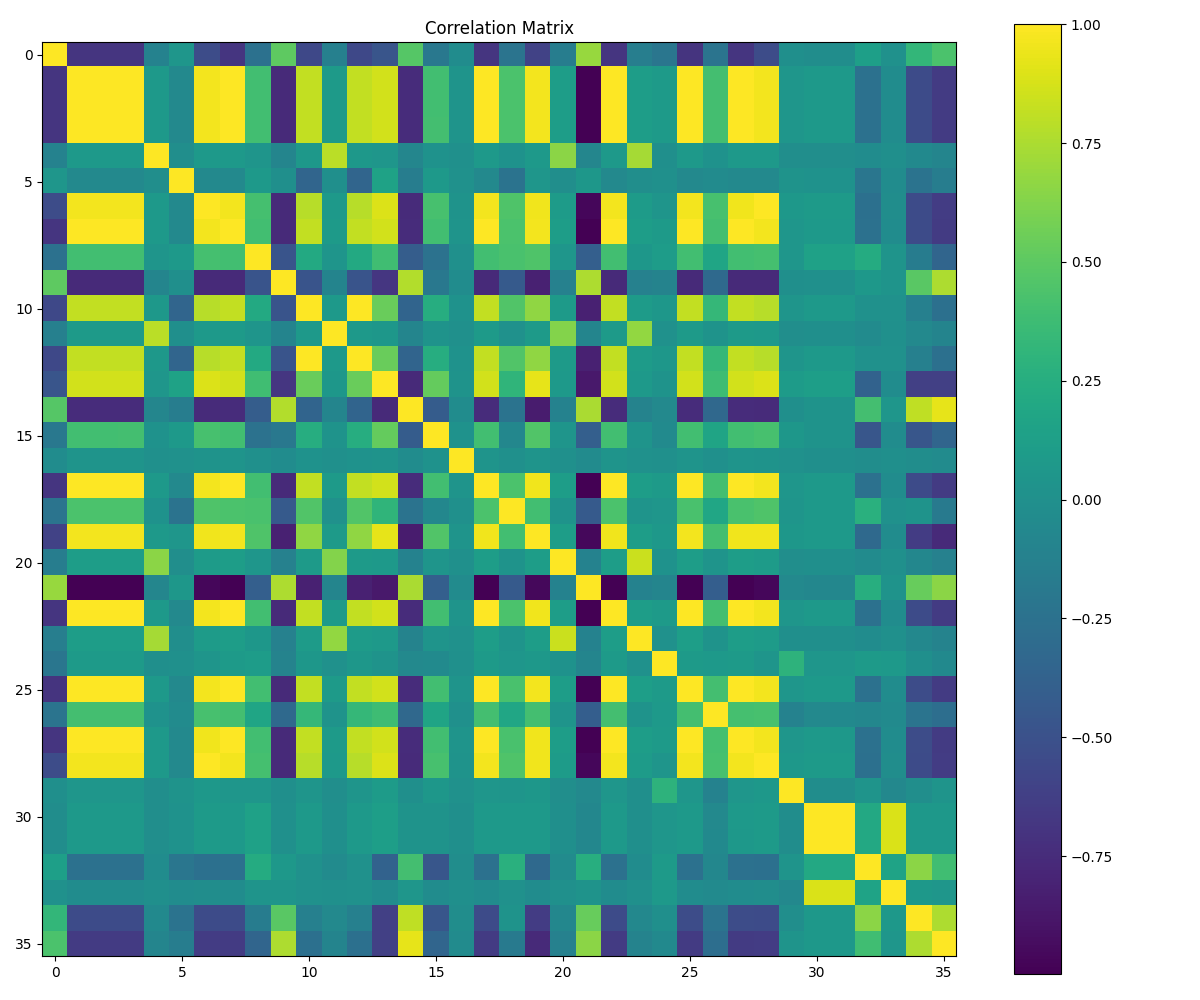

Source data for this figure (header and first rows):
, time, prs_bpa, prs_sp_bpa, prs_thr_up, prs_tur_down, fup_mes, ti_main1_tu_tmp, prs_thr_up_sp, soi_main1_chk_tu[1], soi_main1_chk_tu[4], prs_eg[0], prs_cmpr_up, prs_eg_mes[0], soi_main1_chk_tu[2], soi_main1_chk_tu[5], soi_main1_chk_tu[3], poil, map, pfu_mes, egbp_mes[0], prs_up_cmp_prot[0], prs_bpa_dif, prs_cmpr_down
time, 1.0, -0.6927, -0.6927, -0.6927, -0.1092, 0.0516, -0.5355, -0.6927, -0.2496, 0.5052, -0.5639, -0.1266, -0.5639, -0.4732, 0.4768, -0.2006, -0.02591, -0.6929, -0.2309, -0.6041, -0.151, 0.691, -0.6929
prs_bpa, -0.6927, 1.0, 1.0, 0.9997, 0.08284, -0.05678, 0.9622, 1.0, 0.3978, -0.7584, 0.8181, 0.09323, 0.8181, 0.861, -0.748, 0.3988, 0.03397, 0.9987, 0.431, 0.9611, 0.1162, -0.9981, 0.9986
prs_sp_bpa, -0.6927, 1.0, 1.0, 0.9997, 0.08284, -0.05678, 0.9622, 1.0, 0.3978, -0.7584, 0.8181, 0.09323, 0.8181, 0.861, -0.748, 0.3988, 0.03397, 0.9987, 0.431, 0.9611, 0.1162, -0.9981, 0.9986
prs_thr_up, -0.6927, 0.9997, 0.9997, 1.0, 0.08258, -0.0576, 0.9625, 0.9997, 0.3979, -0.7582, 0.8185, 0.09322, 0.8185, 0.8615, -0.7479, 0.3992, 0.03389, 0.999, 0.4307, 0.9613, 0.1158, -0.9977, 0.9988
prs_tur_down, -0.1092, 0.08284, 0.08284, 0.08258, 1.0, -0.009019, 0.07258, 0.08284, 0.04271, -0.08945, 0.06665, 0.7939, 0.06665, 0.05485, -0.08128, 0.02091, 0.00104, 0.08175, 0.01826, 0.08248, 0.6531, -0.08228, 0.08183
fup_mes, 0.0516, -0.05678, -0.05678, -0.0576, -0.009019, 1.0, -0.0568, -0.05678, 0.07514, -0.003839, -0.3447, -0.004927, -0.3447, 0.153, -0.1552, 0.07975, 0.01441, -0.05821, -0.2358, 0.05237, -0.01294, 0.05567, -0.05829
ti_main1_tu_tmp, -0.5355, 0.9622, 0.9622, 0.9625, 0.07258, -0.0568, 1.0, 0.9622, 0.4139, -0.757, 0.7845, 0.07949, 0.7845, 0.8954, -0.7519, 0.4177, 0.03051, 0.962, 0.4472, 0.96, 0.09986, -0.9609, 0.9617
prs_thr_up_sp, -0.6927, 1.0, 1.0, 0.9997, 0.08284, -0.05678, 0.9622, 1.0, 0.3978, -0.7584, 0.8181, 0.09323, 0.8181, 0.861, -0.748, 0.3988, 0.03397, 0.9987, 0.431, 0.9611, 0.1162, -0.9981, 0.9986
soi_main1_chk_tu[1], -0.2496, 0.3978, 0.3978, 0.3979, 0.04271, 0.07514, 0.4139, 0.3978, 1.0, -0.4828, 0.2137, 0.04061, 0.2137, 0.3837, -0.4062, -0.2462, 0.00569, 0.3986, 0.4271, 0.4471, 0.05377, -0.3971, 0.398
soi_main1_chk_tu[4], 0.5052, -0.7584, -0.7584, -0.7582, -0.08945, -0.003839, -0.757, -0.7584, -0.4828, 1.0, -0.4814, -0.1006, -0.4814, -0.6859, 0.7687, -0.1994, -0.02684, -0.7579, -0.4329, -0.8191, -0.1205, 0.757, -0.7573
prs_eg[0], -0.5639, 0.8181, 0.8181, 0.8185, 0.06665, -0.3447, 0.7845, 0.8181, 0.2137, -0.4814, 1.0, 0.07418, 1.0, 0.5444, -0.353, 0.2486, 0.02337, 0.8184, 0.4594, 0.672, 0.09195, -0.8169, 0.8185
prs_cmpr_up, -0.1266, 0.09323, 0.09323, 0.09322, 0.7939, -0.004927, 0.07949, 0.09323, 0.04061, -0.1006, 0.07418, 1.0, 0.07418, 0.06222, -0.08749, 0.02767, 0.00777, 0.09247, 0.01385, 0.09228, 0.6298, -0.09259, 0.0925
prs_eg_mes[0], -0.5639, 0.8181, 0.8181, 0.8185, 0.06665, -0.3447, 0.7845, 0.8181, 0.2137, -0.4814, 1.0, 0.07418, 1.0, 0.5444, -0.353, 0.2486, 0.02337, 0.8184, 0.4594, 0.672, 0.09195, -0.8169, 0.8185
soi_main1_chk_tu[2], -0.4732, 0.861, 0.861, 0.8615, 0.05485, 0.153, 0.8954, 0.861, 0.3837, -0.6859, 0.5444, 0.06222, 0.5444, 1.0, -0.7585, 0.5282, 0.03004, 0.8603, 0.3113, 0.9254, 0.08178, -0.8593, 0.8599
soi_main1_chk_tu[5], 0.4768, -0.748, -0.748, -0.7479, -0.08128, -0.1552, -0.7519, -0.748, -0.4062, 0.7687, -0.353, -0.08749, -0.353, -0.7585, 1.0, -0.4178, -0.02288, -0.747, -0.2382, -0.8481, -0.1107, 0.7465, -0.7465
soi_main1_chk_tu[3], -0.2006, 0.3988, 0.3988, 0.3992, 0.02091, 0.07975, 0.4177, 0.3988, -0.2462, -0.1994, 0.2486, 0.02767, 0.2486, 0.5282, -0.4178, 1.0, 0.02156, 0.3965, -0.07118, 0.4563, 0.04161, -0.3966, 0.3966
poil, -0.02591, 0.03397, 0.03397, 0.03389, 0.00104, 0.01441, 0.03051, 0.03397, 0.00569, -0.02684, 0.02337, 0.00777, 0.02337, 0.03004, -0.02288, 0.02156, 1.0, 0.03443, 0.007965, 0.0336, 0.002585, -0.03481, 0.03402
map, -0.6929, 0.9987, 0.9987, 0.999, 0.08175, -0.05821, 0.962, 0.9987, 0.3986, -0.7579, 0.8184, 0.09247, 0.8184, 0.8603, -0.747, 0.3965, 0.03443, 1.0, 0.4303, 0.9606, 0.1151, -0.9984, 0.9998
pfu_mes, -0.2309, 0.431, 0.431, 0.4307, 0.01826, -0.2358, 0.4472, 0.431, 0.4271, -0.4329, 0.4594, 0.01385, 0.4594, 0.3113, -0.2382, -0.07118, 0.007965, 0.4303, 1.0, 0.3958, 0.02525, -0.4321, 0.4307
egbp_mes[0], -0.6041, 0.9611, 0.9611, 0.9613, 0.08248, 0.05237, 0.96, 0.9611, 0.4471, -0.8191, 0.672, 0.09228, 0.672, 0.9254, -0.8481, 0.4563, 0.0336, 0.9606, 0.3958, 1.0, 0.1152, -0.9595, 0.9602
prs_up_cmp_prot[0], -0.151, 0.1162, 0.1162, 0.1158, 0.6531, -0.01294, 0.09986, 0.1162, 0.05377, -0.1205, 0.09195, 0.6298, 0.09195, 0.08178, -0.1107, 0.04161, 0.002585, 0.1151, 0.02525, 0.1152, 1.0, -0.1155, 0.1152
prs_bpa_dif, 0.691, -0.9981, -0.9981, -0.9977, -0.08228, 0.05567, -0.9609, -0.9981, -0.3971, 0.757, -0.8169, -0.09259, -0.8169, -0.8593, 0.7465, -0.3966, -0.03481, -0.9984, -0.4321, -0.9595, -0.1155, 1.0, -0.9987
prs_cmpr_down, -0.6929, 0.9986, 0.9986, 0.9988, 0.08183, -0.05829, 0.9617, 0.9986, 0.398, -0.7573, 0.8185, 0.0925, 0.8185, 0.8599, -0.7465, 0.3966, 0.03402, 0.9998, 0.4307, 0.9602, 0.1152, -0.9987, 1.0
amp_mes, -0.147, 0.1168, 0.1168, 0.1166, 0.7328, -0.01456, 0.1014, 0.1168, 0.05582, -0.1171, 0.09723, 0.6773, 0.09723, 0.0816, -0.1026, 0.03748, 0.009872, 0.1162, 0.03859, 0.114, 0.8362, -0.1163, 0.1162
pfu_l_mes, -0.2104, 0.08917, 0.08917, 0.08955, -0.002486, 0.006024, 0.04114, 0.08917, 0.1031, -0.106, 0.06199, 0.01003, 0.06199, 0.02774, -0.05439, -0.04601, 0.005973, 0.09197, 0.05243, 0.06591, 0.02127, -0.09134, 0.0913
map_mes, -0.6944, 0.9983, 0.9983, 0.9986, 0.08353, -0.05832, 0.9613, 0.9983, 0.3978, -0.7599, 0.8172, 0.09415, 0.8172, 0.8607, -0.7478, 0.3967, 0.0346, 0.9987, 0.4283, 0.9611, 0.1175, -0.9972, 0.9984
ti_main1_tu, -0.2264, 0.4057, 0.4057, 0.406, 0.01654, -0.034, 0.4217, 0.4057, 0.1735, -0.3166, 0.3306, 0.02477, 0.3306, 0.3774, -0.3214, 0.1724, 0.005785, 0.4059, 0.1844, 0.4048, 0.03365, -0.4045, 0.4054
prs_thr_down, -0.6937, 0.9979, 0.9979, 0.9982, 0.08134, -0.05775, 0.9608, 0.9979, 0.3971, -0.7569, 0.8174, 0.09215, 0.8174, 0.8599, -0.7461, 0.397, 0.03416, 0.9981, 0.4291, 0.9598, 0.1149, -0.9967, 0.998
ti_main1_tu_[0], -0.5356, 0.9625, 0.9625, 0.9628, 0.0724, -0.05663, 0.9999, 0.9625, 0.414, -0.7574, 0.7847, 0.07931, 0.7847, 0.8957, -0.7521, 0.4178, 0.03036, 0.9623, 0.4472, 0.9603, 0.09973, -0.9611, 0.962
fup, -0.005406, 0.05305, 0.05305, 0.05151, -0.01175, 0.03119, 0.06746, 0.05305, 0.04854, -0.00243, 0.047, -0.00733, 0.047, 0.09829, -0.007093, 0.0619, 0.009055, 0.05137, 0.04274, 0.05694, -0.007989, -0.05751, 0.05223
soi_main1_tu, -0.01872, 0.07514, 0.07514, 0.07561, -0.007501, 0.01796, 0.09148, 0.07514, 0.1416, 0.002488, 0.08407, -0.004461, 0.08407, 0.1215, 0.02481, 0.03154, 0.0003238, 0.0744, 0.08145, 0.07345, -0.002369, -0.0737, 0.07438
soi_main1, -0.01793, 0.07359, 0.07359, 0.07399, -0.008231, 0.01796, 0.08998, 0.07359, 0.1425, 0.003696, 0.08235, -0.005215, 0.08235, 0.1198, 0.02436, 0.02957, -0.001652, 0.07283, 0.08045, 0.07192, -0.004173, -0.07202, 0.07281
soi_main1_chk_tu[0], 0.1272, -0.2542, -0.2542, -0.254, -0.02649, -0.2169, -0.2575, -0.2542, 0.2282, 0.06825, 0.009169, -0.03187, 0.009169, -0.3671, 0.4039, -0.4603, -0.01702, -0.2541, 0.2708, -0.3122, -0.03404, 0.2556, -0.2547
n, 0.008842, -0.0238, -0.0238, -0.02369, -0.0005067, -0.02584, -0.01909, -0.0238, 0.03685, 0.03189, 0.01469, 0.005103, 0.01469, -0.02651, 0.05344, -0.02739, -0.003008, -0.02488, 0.01598, -0.02862, 0.0008272, 0.02541, -0.02485
soi_main1_bas, 0.3233, -0.539, -0.539, -0.5388, -0.05248, -0.2356, -0.5426, -0.539, -0.1599, 0.4854, -0.1314, -0.05922, -0.1314, -0.6222, 0.8086, -0.4672, -0.01775, -0.5389, 0.03029, -0.6448, -0.0761, 0.539, -0.5386
fup_sp, 0.4367, -0.6505, -0.6505, -0.6502, -0.08741, -0.1508, -0.6457, -0.6505, -0.3479, 0.7507, -0.2615, -0.09617, -0.2615, -0.6193, 0.9225, -0.3504, -0.03129, -0.6494, -0.1785, -0.7593, -0.1172, 0.6491, -0.6489
